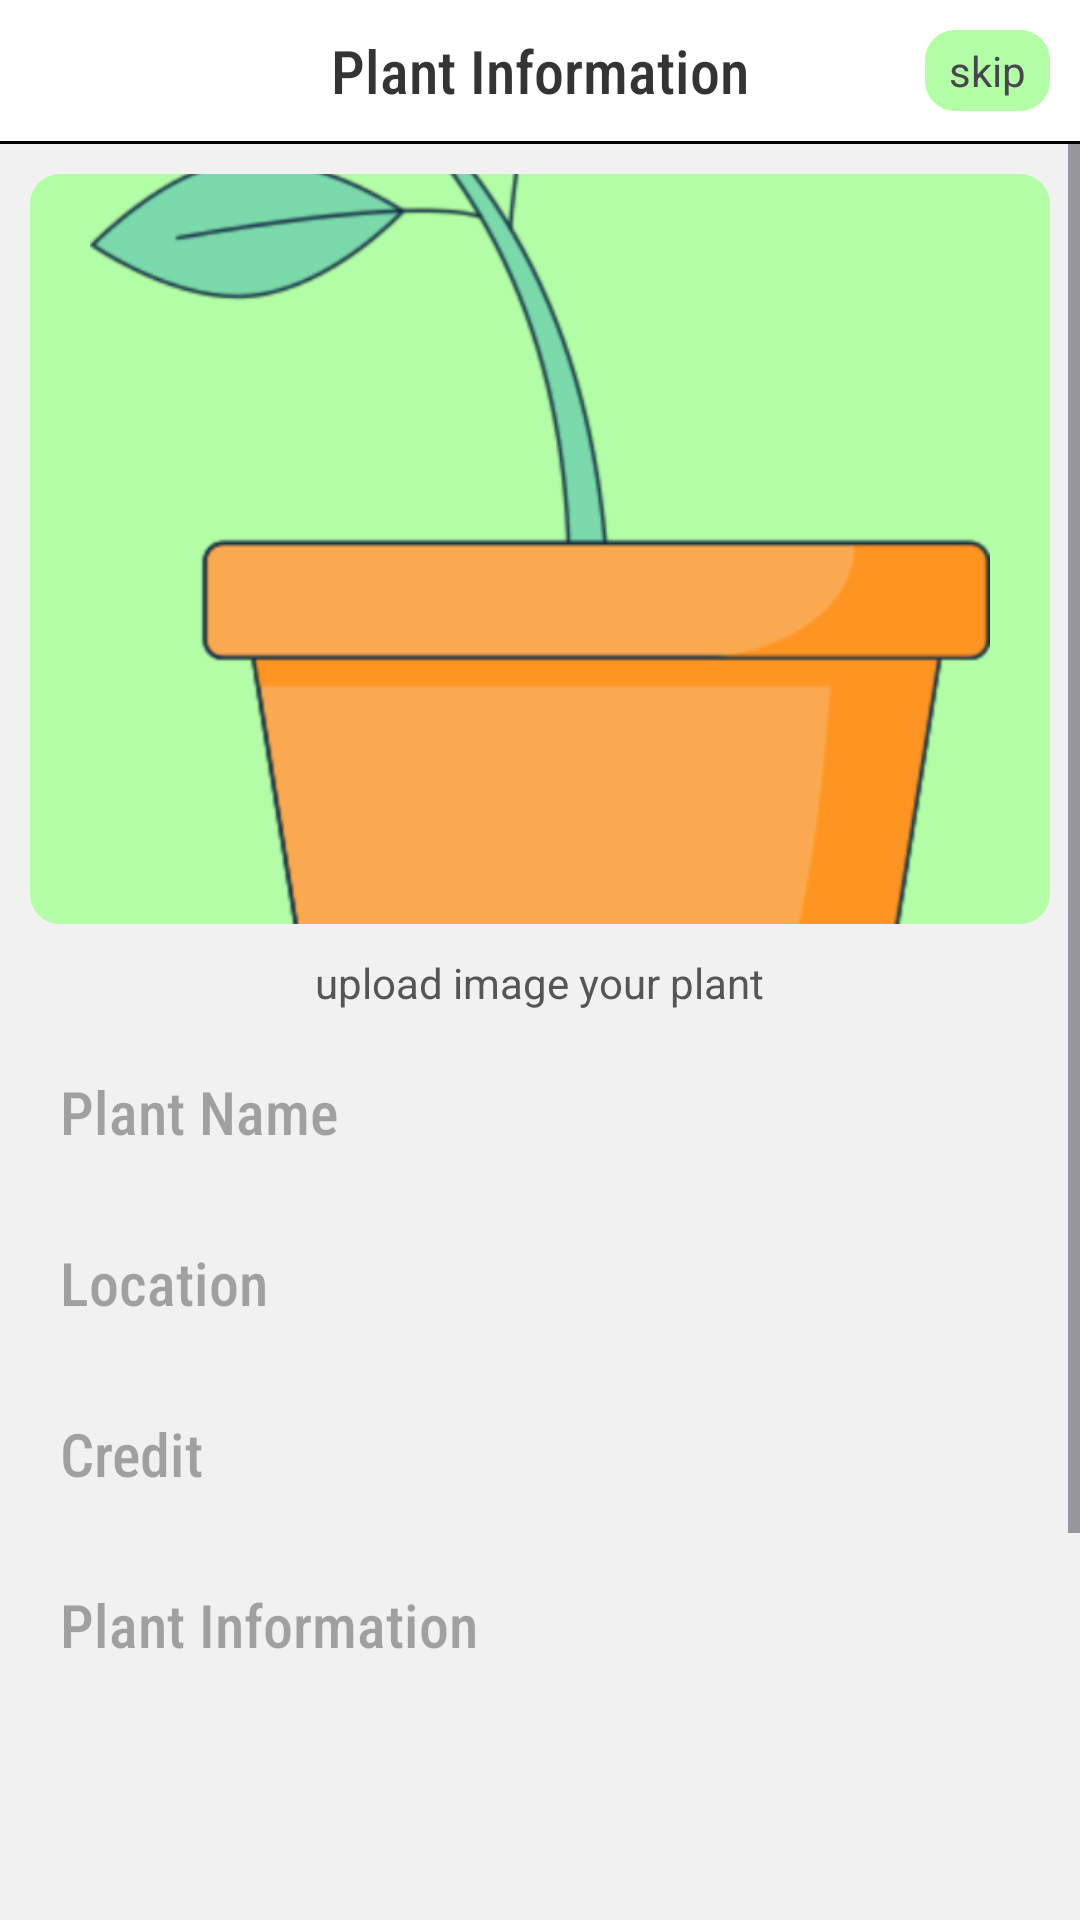

Produce the Android XML layout that renders to this screen, including the resource entries it uses.
<!-- AndroidManifest.xml: application theme Theme.Life -->
<!-- res/layout/activity_user_all_info.xml -->
<?xml version="1.0" encoding="utf-8"?>
<LinearLayout
    xmlns:android="http://schemas.android.com/apk/res/android"
    xmlns:app="http://schemas.android.com/apk/res-auto"
    xmlns:tools="http://schemas.android.com/tools"
    android:layout_width="match_parent"
    android:layout_height="match_parent"
    android:background="@color/app_bg"
    android:orientation="vertical"
    tools:context=".loginSignUp.UserAllInfo">

    <RelativeLayout
    android:id="@+id/top_bar"
    android:layout_width="match_parent"
    android:padding="10dp"
    android:background="@color/white"
    android:layout_height="wrap_content">

        <TextView
            android:id="@+id/skip_to_dashboard"
            android:layout_width="wrap_content"
            android:layout_height="wrap_content"
            android:fontFamily="sans-serif"
            android:text="skip"
            android:background="@drawable/btn_bg"
            android:paddingRight="8dp"
            android:paddingLeft="8dp"
            android:paddingTop="4dp"
            android:paddingBottom="4dp"
            android:layout_alignParentEnd="true"/>


    <TextView
        android:layout_width="wrap_content"
        android:layout_height="wrap_content"
        android:layout_centerHorizontal="true"
        android:fontFamily="sans-serif-condensed-medium"
        android:textSize="20sp"
        android:textColor="@color/text_color"
        android:text="Plant Information"/>
    </RelativeLayout>

<View
android:layout_width="match_parent"
android:layout_height="1dp"
android:background="@color/black"/>

    <ScrollView
        android:layout_width="match_parent"
        android:layout_height="match_parent">

        <RelativeLayout
            android:layout_width="match_parent"
            android:layout_height="wrap_content">

            <ImageView
                android:id="@+id/user_plant_img_ui"
                android:layout_width="match_parent"
                android:layout_height="250dp"
                android:layout_centerHorizontal="true"
                android:layout_marginStart="10dp"
                android:layout_marginTop="10dp"
                android:layout_marginEnd="10dp"
                android:layout_marginBottom="10dp"
                android:background="@drawable/btn_bg"
                android:padding="20dp"
                android:scaleType="centerCrop"
                android:src="@drawable/plant_demo" />

            <TextView
                android:id="@+id/plant_img_text_demo"
                android:layout_width="wrap_content"
                android:layout_height="wrap_content"
                android:fontFamily="sans-serif"
                android:textColor="@color/text_color_sub"
                android:layout_below="@+id/user_plant_img_ui"
                android:layout_centerHorizontal="true"
                android:text="upload image your plant"/>

            <LinearLayout
                android:layout_width="match_parent"
                android:layout_height="wrap_content"
                android:padding="10dp"
                android:layout_below="@+id/plant_img_text_demo"
                android:orientation="vertical">

                <EditText
                    android:id="@+id/user_plant_name_ui"
                    android:layout_width="match_parent"
                    android:layout_height="wrap_content"
                    android:padding="10dp"
                    android:background="@drawable/invite_solid_bg"
                    android:textSize="20sp"
                    android:textColor="@color/text_color"
                    android:hint="Plant Name"
                    android:fontFamily="sans-serif-condensed-medium"/>

                <EditText
                    android:id="@+id/user_plant_location_ui"
                    android:layout_width="match_parent"
                    android:layout_height="wrap_content"
                    android:padding="10dp"
                    android:background="@drawable/invite_solid_bg"
                    android:textSize="20sp"
                    android:layout_marginTop="10dp"
                    android:textColor="@color/text_color"
                    android:hint="Location"
                    android:fontFamily="sans-serif-condensed-medium"/>

                <EditText
                    android:id="@+id/user_plant_credit_ui"
                    android:layout_width="match_parent"
                    android:layout_height="wrap_content"
                    android:padding="10dp"
                    android:background="@drawable/invite_solid_bg"
                    android:textSize="20sp"
                    android:layout_marginTop="10dp"
                    android:textColor="@color/text_color"
                    android:hint="Credit"
                    android:fontFamily="sans-serif-condensed-medium"/>


                <EditText
                    android:id="@+id/user_plant_info_ui"
                    android:layout_width="match_parent"
                    android:layout_height="200dp"
                    android:padding="10dp"
                    android:background="@drawable/invite_solid_bg"
                    android:textSize="20sp"
                    android:layout_marginTop="10dp"
                    android:textColor="@color/text_color"
                    android:hint="Plant Information"
                    android:gravity="top|left"
                    android:fontFamily="sans-serif-condensed-medium"/>




                <TextView
                    android:id="@+id/go_to_dashboard_ui"
                    android:layout_width="match_parent"
                    android:layout_height="wrap_content"
                    android:layout_marginTop="20dp"
                    android:text="Done"
                    android:textSize="20sp"
                    android:textColor="@color/text_color"
                    android:textAlignment="center"
                    android:background="@drawable/btn_bg"
                    android:padding="15dp"
                    />

            </LinearLayout>


        </RelativeLayout>
    </ScrollView>

</LinearLayout>
<!-- resources referenced by this layout -->
<resources>
  <color name="app_bg">#F1F1F1</color>
  <color name="black">#FF000000</color>
  <color name="text_color">#343434</color>
  <color name="text_color_sub">#555555</color>
  <color name="white">#FFFFFFFF</color>
  <!-- drawable btn_bg (drawable) -->
  <?xml version="1.0" encoding="utf-8"?>
  <shape xmlns:android="http://schemas.android.com/apk/res/android">
  
      <solid android:color="#B2FDA5"/>
      <corners android:radius="10dp"/>
  </shape>
  <!-- drawable plant_demo: png bitmap (drawable-hdpi, 30534 bytes) -->
  <style name="Theme.Life" parent="Base.Theme.Life" />
  <style name="Base.Theme.Life" parent="Theme.Material3.DayNight.NoActionBar">
          
          
          <item name="colorPrimaryDark">@color/white</item>
      </style>
</resources>
